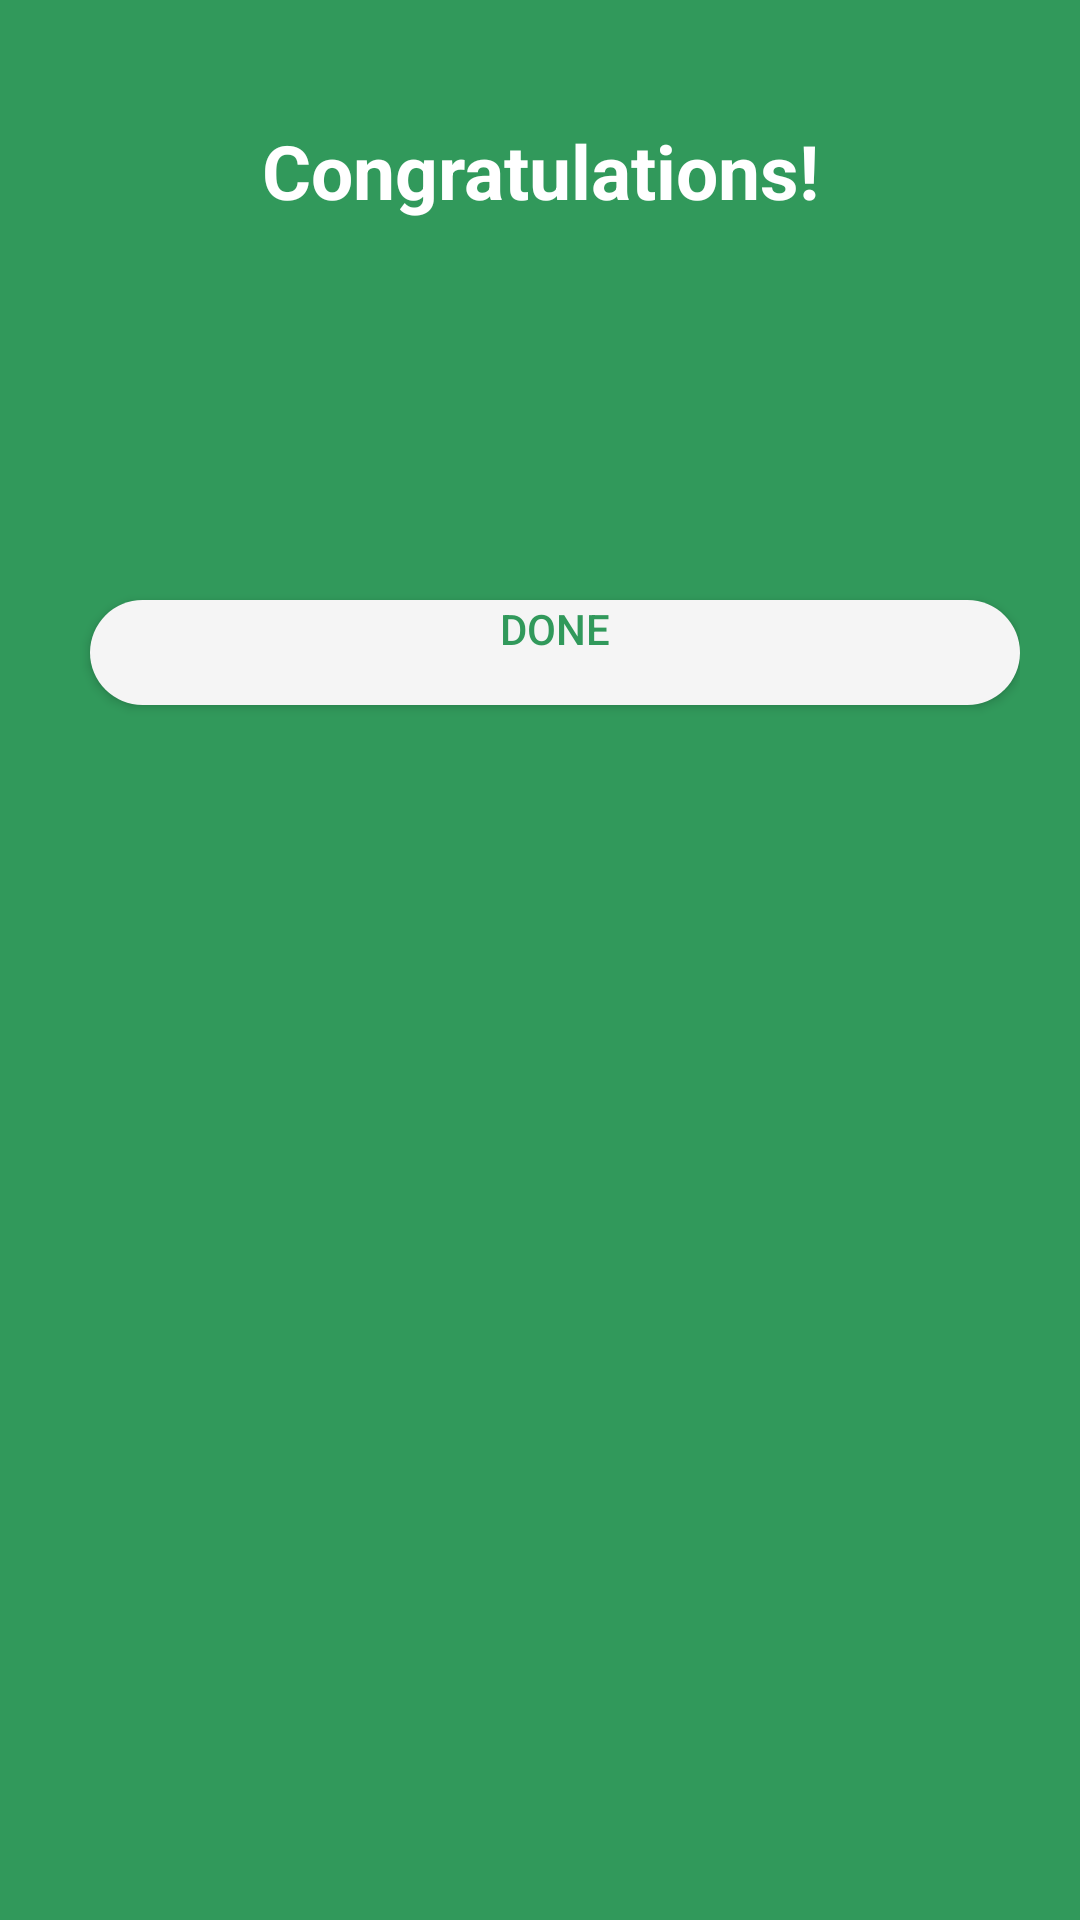

Write the Android layout XML for this screen, with the resource values it uses.
<!-- AndroidManifest.xml: application theme Theme.ASNew -->
<!-- res/layout/buy_share.xml -->
<?xml version="1.0" encoding="utf-8"?>
<LinearLayout xmlns:android="http://schemas.android.com/apk/res/android"
    xmlns:tools="http://schemas.android.com/tools"
    android:layout_width="match_parent"
    android:layout_height="wrap_content"
    android:orientation="vertical"
    android:padding="20dp"
    android:background="@color/green"
    tools:ignore="MissingPrefix">

    <TextView
        android:id="@+id/cong1"
        android:layout_width="match_parent"
        android:layout_height="80dp"
        android:text="Congratulations!"
        android:textColor="@color/white"
        android:textSize="25dp"
        android:textStyle="bold"
        android:paddingTop="20dp"
        android:paddingLeft="20dp"
        android:paddingRight="20dp"
        android:paddingBottom="20dp"
        android:textAlignment="center"
        android:layout_gravity="center_horizontal" />

    <TextView

        android:id="@+id/buyVar1"
        android:layout_width="match_parent"
        android:layout_height="80dp"
        android:textColor="@color/white"
        android:textStyle="italic"
        android:layout_marginRight="25dp"
        android:layout_marginLeft="25dp"
        android:textAlignment="center"
        android:layout_gravity="center_horizontal"
        android:textSize="15dp"/>

    <Button
        android:id="@+id/button1"
        android:layout_width="310dp"
        android:layout_height="35dp"
        android:background="@drawable/round_btn_grey"
        android:text="Done"
        android:textColor="@color/green"
        android:textAlignment="center"
        android:layout_marginTop="20dp"
        android:layout_marginLeft="10dp"
        android:gravity="center_horizontal" />
</LinearLayout>
<!-- resources referenced by this layout -->
<resources>
  <color name="green">#31995b</color>
  <color name="white">#FFFFFFFF</color>
  <!-- drawable round_btn_grey (drawable) -->
  <?xml version="1.0" encoding="utf-8"?>
  
  <shape xmlns:android="http://schemas.android.com/apk/res/android" android:shape="rectangle" android:padding="10dp">
     <solid android:color="@color/light_grey"/> 
      <corners
          android:bottomRightRadius="20dp"
          android:bottomLeftRadius="20dp"
          android:topLeftRadius="20dp"
          android:topRightRadius="20dp"/>
  </shape>
  <style name="Theme.ASNew" parent="Base.Theme.AppCompat.Light.DarkActionBar">
          
          <item name="colorPrimary">@color/light_grey</item>
          <item name="colorPrimaryVariant">@color/black</item>
          <item name="colorOnPrimary">@color/black</item>
          <item name="colorControlNormal">@color/black</item>
          
          <item name="colorSecondary">@color/teal_200</item>
          <item name="colorSecondaryVariant">@color/teal_700</item>
          <item name="colorOnSecondary">@color/black</item>
          
          <item name="android:statusBarColor" tools:targetApi="l">?attr/colorPrimaryVariant</item>
          
          <item name="android:windowBackground">@drawable/launcher</item>
      </style>
  <color name="light_grey">#F5F5F5</color>
  <color name="black">#FF000000</color>
  <color name="teal_200">#FF03DAC5</color>
  <color name="teal_700">#747777</color>
  <!-- drawable launcher (drawable) -->
  <?xml version="1.0" encoding="utf-8"?>
  
  <layer-list xmlns:android="http://schemas.android.com/apk/res/android" android:opacity="opaque">
  
  
  <item android:drawable="@color/white"/>
  
  
  <item>
  
      <bitmap
          android:src="@mipmap/lastlast_foreground"
          android:gravity="center"/>
  
  
  </item>
  
  </layer-list>
  
      
  
      
      
  
      
      
  
      
      
  
      
      
      
  
      
  
      
</resources>
